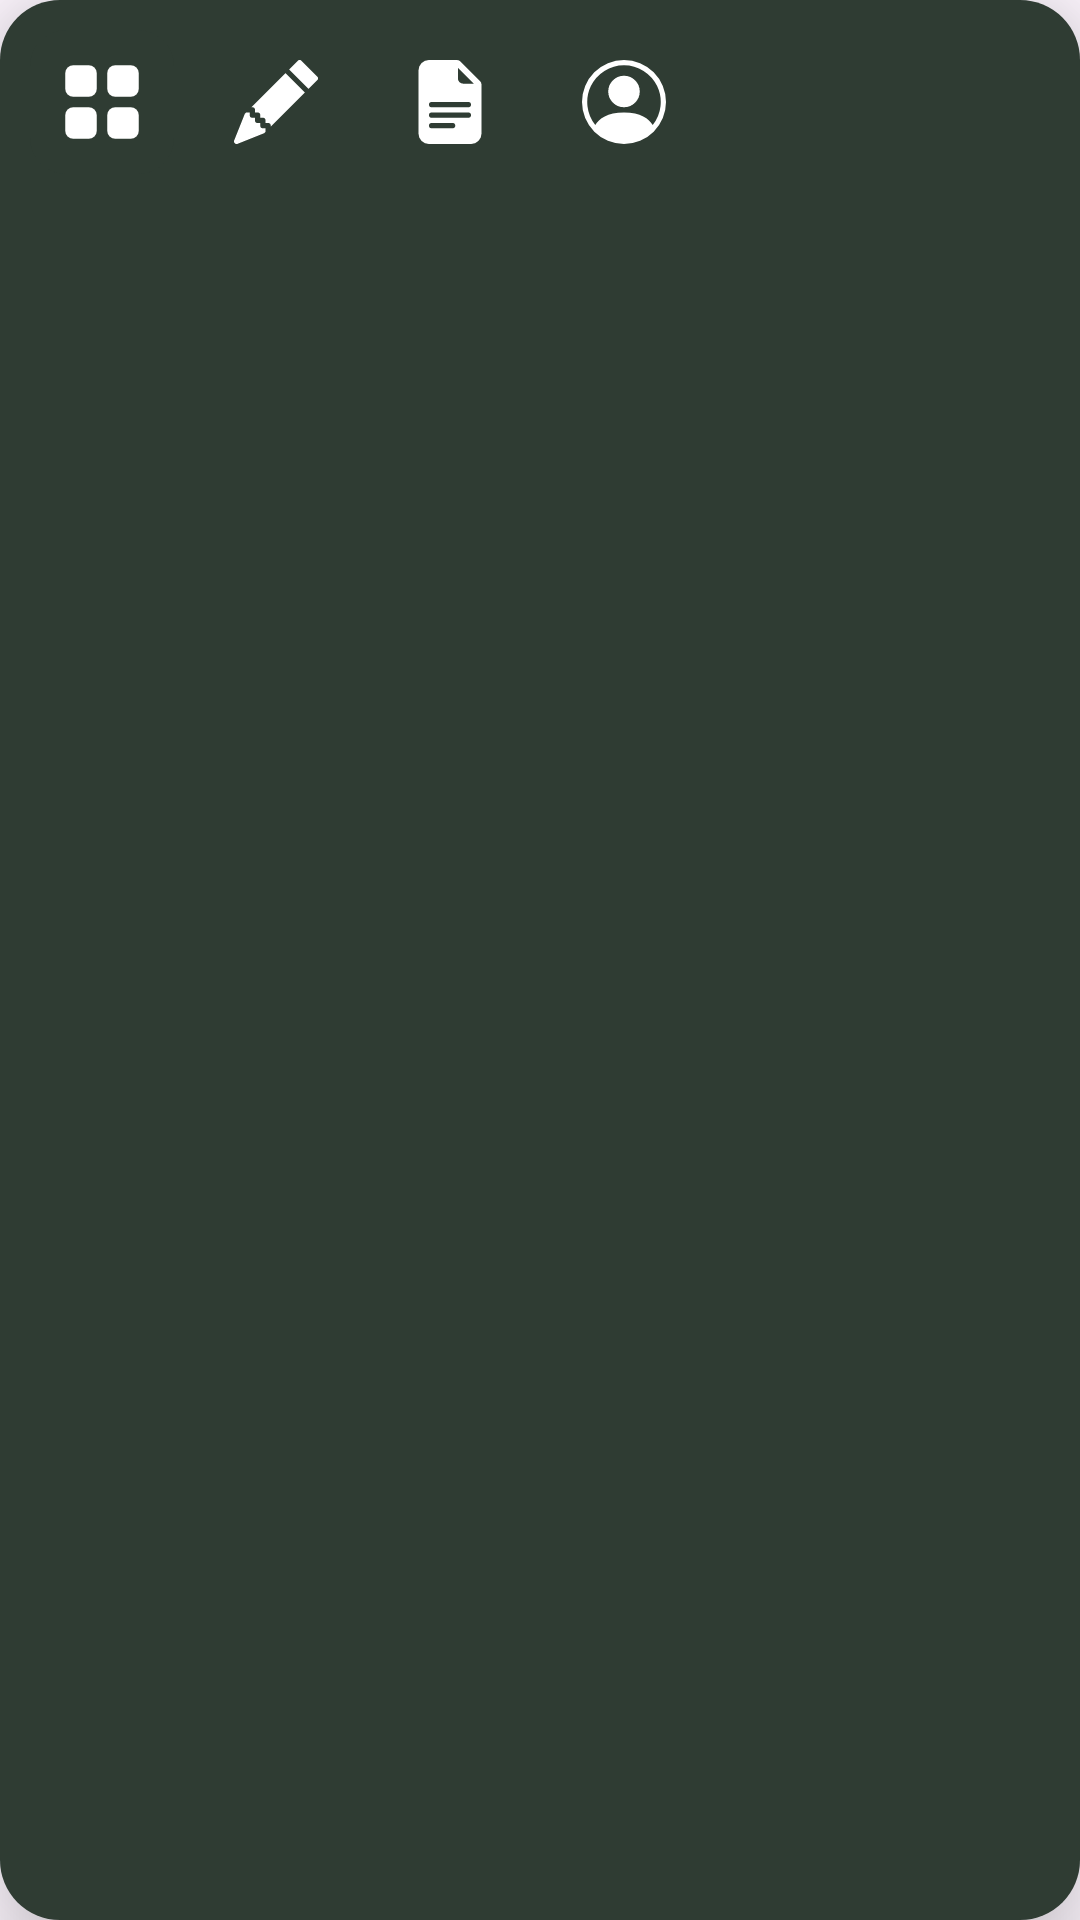

Here is an Android app screen rendered from its layout file. Give the layout XML and the strings, colors and styles it references.
<!-- AndroidManifest.xml: application theme Theme.EkologApp -->
<!-- res/layout/comp_navbar.xml -->
<?xml version="1.0" encoding="utf-8"?>
<LinearLayout xmlns:android="http://schemas.android.com/apk/res/android"
    android:layout_width="wrap_content"
    android:layout_height="wrap_content"
    android:background="@drawable/bg_navbar"
    android:padding="10dp"
    android:layout_marginBottom="24dp"
    android:elevation="20dp">

    
    <RelativeLayout
        android:id="@+id/tab_home"
        android:layout_width="48dp"
        android:layout_height="48dp"
        android:layout_marginEnd="10dp"
        android:padding="10dp"
        android:background="@drawable/bg_tab">

        <ImageView
            android:layout_width="match_parent"
            android:layout_height="match_parent"
            android:background="@drawable/ic_home"
            android:layout_gravity="center"
            android:contentDescription="@string/halaman_home"
            />
    </RelativeLayout>
    

    
    <RelativeLayout
        android:id="@+id/tab_create"
        android:layout_width="48dp"
        android:layout_height="48dp"
        android:layout_marginEnd="10dp"
        android:padding="10dp"
        android:background="@android:color/transparent">

        <ImageView
            android:layout_width="match_parent"
            android:layout_height="match_parent"
            android:background="@drawable/ic_create"
            android:layout_gravity="center"
            android:contentDescription="@string/halaman_create"
            />
    </RelativeLayout>
    

    
    <RelativeLayout
        android:id="@+id/tab_laporan"
        android:layout_width="48dp"
        android:layout_height="48dp"
        android:layout_marginEnd="10dp"
        android:padding="10dp"
        android:background="@android:color/transparent">

        <ImageView
            android:layout_width="match_parent"
            android:layout_height="match_parent"
            android:background="@drawable/ic_laporan"
            android:layout_gravity="center"
            android:contentDescription="@string/halaman_laporan"
            />
    </RelativeLayout>
    

    
    <RelativeLayout
        android:id="@+id/tab_profil"
        android:layout_width="48dp"
        android:layout_height="48dp"
        android:padding="10dp"
        android:background="@android:color/transparent">

        <ImageView
            android:layout_width="match_parent"
            android:layout_height="match_parent"
            android:background="@drawable/ic_profil"
            android:layout_gravity="center"
            android:contentDescription="@string/halaman_profil"
            />
    </RelativeLayout>
    

</LinearLayout>
<!-- resources referenced by this layout -->
<resources>
  <!-- drawable bg_navbar (drawable) -->
  <?xml version="1.0" encoding="utf-8"?>
  <shape xmlns:android="http://schemas.android.com/apk/res/android">
      <corners android:radius="20dp"/>
      <solid android:color="@color/primary4"></solid>
  </shape>
  <!-- drawable bg_tab (drawable) -->
  <?xml version="1.0" encoding="utf-8"?>
  <shape xmlns:android="http://schemas.android.com/apk/res/android">
      <corners android:radius="12dp"/>
      <solid android:color="@color/primary4"></solid>
  </shape>
  <!-- drawable ic_create (drawable) -->
  <vector android:autoMirrored="true" android:height="16dp"
      android:viewportHeight="16" android:viewportWidth="16"
      android:width="16dp" xmlns:android="http://schemas.android.com/apk/res/android">
      <path android:fillColor="@color/white" android:pathData="M12.854,0.146a0.5,0.5 0,0 0,-0.707 0L10.5,1.793 14.207,5.5l1.647,-1.646a0.5,0.5 0,0 0,0 -0.708l-3,-3zM13.5,6.207L9.793,2.5 3.293,9L3.5,9a0.5,0.5 0,0 1,0.5 0.5v0.5h0.5a0.5,0.5 0,0 1,0.5 0.5v0.5h0.5a0.5,0.5 0,0 1,0.5 0.5v0.5h0.5a0.5,0.5 0,0 1,0.5 0.5v0.207l6.5,-6.5zM6.032,13.675A0.5,0.5 0,0 1,6 13.5L6,13h-0.5a0.5,0.5 0,0 1,-0.5 -0.5L5,12h-0.5a0.5,0.5 0,0 1,-0.5 -0.5L4,11h-0.5a0.5,0.5 0,0 1,-0.5 -0.5L3,10h-0.5a0.499,0.499 0,0 1,-0.175 -0.032l-0.179,0.178a0.5,0.5 0,0 0,-0.11 0.168l-2,5a0.5,0.5 0,0 0,0.65 0.65l5,-2a0.5,0.5 0,0 0,0.168 -0.11l0.178,-0.178z"/>
  </vector>
  <!-- drawable ic_home (drawable) -->
  <vector android:autoMirrored="true" android:height="16dp"
      android:viewportHeight="16" android:viewportWidth="16"
      android:width="16dp" xmlns:android="http://schemas.android.com/apk/res/android">
      <path android:fillColor="@color/white" android:pathData="M1,2.5A1.5,1.5 0,0 1,2.5 1h3A1.5,1.5 0,0 1,7 2.5v3A1.5,1.5 0,0 1,5.5 7h-3A1.5,1.5 0,0 1,1 5.5zM9,2.5A1.5,1.5 0,0 1,10.5 1h3A1.5,1.5 0,0 1,15 2.5v3A1.5,1.5 0,0 1,13.5 7h-3A1.5,1.5 0,0 1,9 5.5zM1,10.5A1.5,1.5 0,0 1,2.5 9h3A1.5,1.5 0,0 1,7 10.5v3A1.5,1.5 0,0 1,5.5 15h-3A1.5,1.5 0,0 1,1 13.5zM9,10.5A1.5,1.5 0,0 1,10.5 9h3a1.5,1.5 0,0 1,1.5 1.5v3a1.5,1.5 0,0 1,-1.5 1.5h-3A1.5,1.5 0,0 1,9 13.5z"/>
  </vector>
  <!-- drawable ic_laporan (drawable) -->
  <vector android:autoMirrored="true" android:height="16dp"
      android:viewportHeight="16" android:viewportWidth="16"
      android:width="16dp" xmlns:android="http://schemas.android.com/apk/res/android">
      <path android:fillColor="@color/white" android:pathData="M9.293,0H4a2,2 0,0 0,-2 2v12a2,2 0,0 0,2 2h8a2,2 0,0 0,2 -2V4.707A1,1 0,0 0,13.707 4L10,0.293A1,1 0,0 0,9.293 0M9.5,3.5v-2l3,3h-2a1,1 0,0 1,-1 -1M4.5,9a0.5,0.5 0,0 1,0 -1h7a0.5,0.5 0,0 1,0 1zM4,10.5a0.5,0.5 0,0 1,0.5 -0.5h7a0.5,0.5 0,0 1,0 1h-7a0.5,0.5 0,0 1,-0.5 -0.5m0.5,2.5a0.5,0.5 0,0 1,0 -1h4a0.5,0.5 0,0 1,0 1z"/>
  </vector>
  <!-- drawable ic_profil (drawable) -->
  <vector android:autoMirrored="true" android:height="16dp"
      android:viewportHeight="16" android:viewportWidth="16"
      android:width="16dp" xmlns:android="http://schemas.android.com/apk/res/android">
      <path android:fillColor="@color/white" android:pathData="M11,6a3,3 0,1 1,-6 0,3 3,0 0,1 6,0"/>
      <path android:fillColor="@color/white" android:fillType="evenOdd" android:pathData="M0,8a8,8 0,1 1,16 0A8,8 0,0 1,0 8m8,-7a7,7 0,0 0,-5.468 11.37C3.242,11.226 4.805,10 8,10s4.757,1.225 5.468,2.37A7,7 0,0 0,8 1"/>
  </vector>
  <string name="halaman_create">Create</string>
  <string name="halaman_home">Home</string>
  <string name="halaman_laporan">Laporan</string>
  <string name="halaman_profil">Profil</string>
  <style name="Theme.EkologApp" parent="Base.Theme.EkologApp" />
  <color name="primary4">#2F3C33</color>
  <color name="white">#FFFFFF</color>
  <style name="Base.Theme.EkologApp" parent="Theme.Material3.DayNight.NoActionBar">
          <item name="colorPrimary">@color/primary4</item>
          <item name="colorSecondary">@color/secondary5</item>
      </style>
  <color name="secondary5">#85CC16</color>
</resources>
